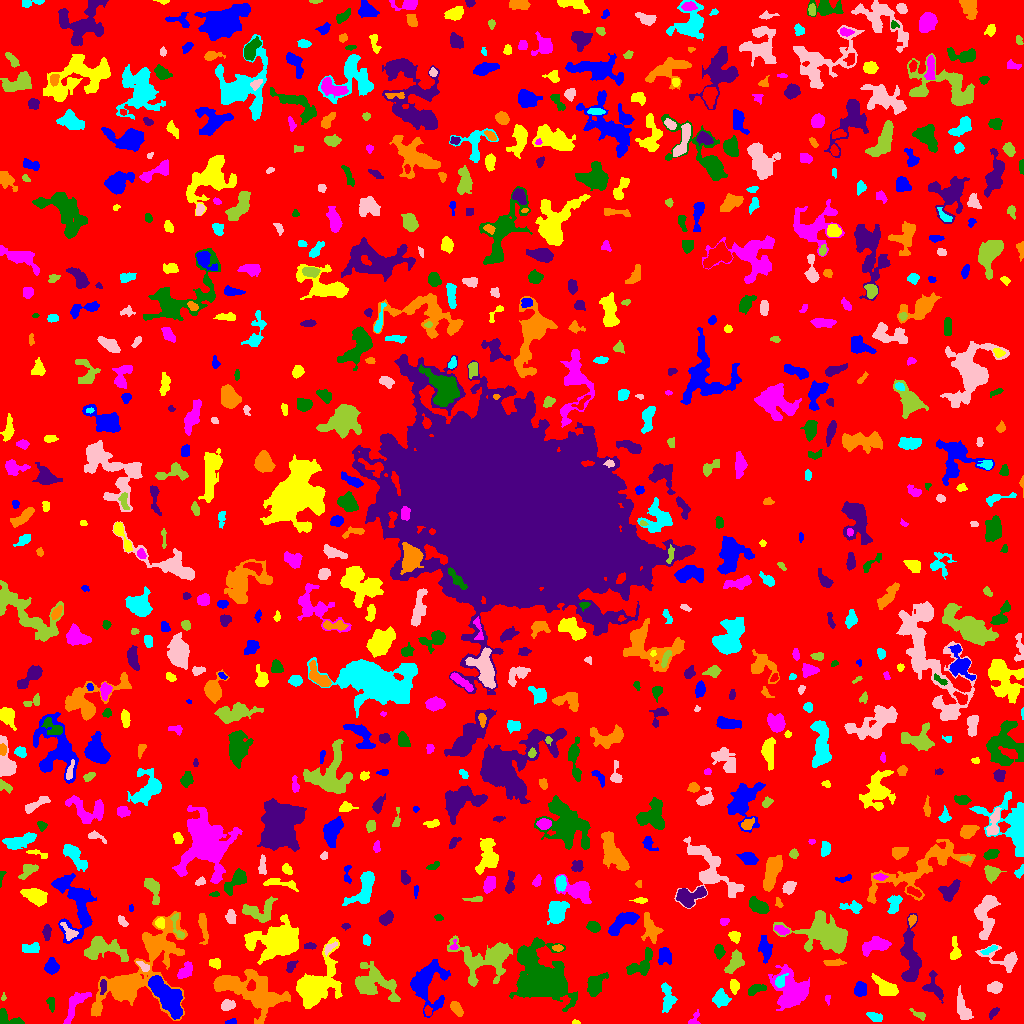

The file beside this chart, header and first rows:
ID, X, Y, A, B, theta, total_flux, mu_max, mu_median, mu_mean, R_fwhm, R_e, R10, R90, x_start, x_end, y_start, y_end, area, greylevel
0, 518.6, 517.2, 302.5, 298.8, -1.065, 1266320, 10.0, 1.0, 1.619, 91.39, 230.5, 86.73, 375.6, 0, 1023, 0, 1023, 782329, 1.619
1, 231.3, 1.517, 2.939, 1.335, 0.1782, 87.0, 3.0, 1.5, 1.554, 2.985, 2.394, 0.7979, 3.742, 225, 236, 0, 5, 56, 5.554
2, 575.6, 1.069, 1.896, 1.056, -0.08769, 58.0, 4.0, 2.0, 1.706, 2.394, 1.693, 0.5642, 2.764, 572, 580, 0, 4, 34, 5.706
3, 694, 2.962, 3.816, 2.427, 1.003, 132.0, 4.0, 1.0, 1.404, 3.568, 2.646, 0.9772, 4.26, 688, 700, 0, 14, 94, 5.404
4, 7.923, 4.301, 7.147, 3.239, -0.3385, 662.0, 5.0, 3.0, 3.277, 6.652, 4.754, 2.034, 7.136, 0, 24, 0, 15, 202, 6.277
5, 992.8, 10.01, 3.28, 1.527, 0.8775, 113.0, 4.0, 1.0, 1.395, 2.877, 2.523, 0.9772, 4.37, 989, 999, 4, 16, 81, 5.395
6, 149.5, 62.66, 34.04, 15.95, 0.8454, 5537, 10.0, 2.0, 2.73, 8.463, 14.17, 4.983, 22.38, 91, 187, 3, 112, 2028, 5.73
7, 874.9, 6.909, 3.793, 1.815, -0.2676, 154.0, 3.0, 1.0, 1.222, 3.909, 3.338, 1.262, 5.202, 866, 882, 2, 11, 126, 5.222
8, 961.7, 17.01, 7.02, 2.603, -1.234, 652.0, 6.0, 2.0, 2.32, 6.077, 4.787, 1.871, 7.736, 957, 973, 4, 38, 281, 6.32
9, 920, 8.128, 4.164, 1.511, -0.4925, 78.0, 3.0, 1.0, 0.8387, 2.459, 2.394, 0.7979, 3.949, 909, 925, 3, 15, 93, 5.839
10, 428.2, 12.4, 2.269, 1.759, -1.404, 134.0, 4.0, 2.0, 1.942, 3.785, 2.459, 0.9772, 3.742, 424, 432, 8, 18, 69, 7.942
11, 165.6, 28.06, 13.14, 4.432, -0.9165, 4758, 18.0, 6.0, 5.94, 6.232, 8.921, 3.141, 13.84, 148, 182, 4, 48, 801, 10.94
12, 316.2, 38.57, 14.41, 8.24, 0.9708, 8220, 18.0, 5.0, 6.422, 10.87, 10.57, 4.26, 17.58, 296, 342, 15, 86, 1280, 8.422
13, 827.6, 24.76, 2.242, 1.119, 1.536, 86.0, 5.0, 1.0, 1.87, 2.111, 1.784, 0.5642, 3.09, 825, 830, 18, 28, 46, 5.87
14, 51.11, 19.75, 3.615, 1.57, -1.443, 183.0, 4.0, 2.0, 1.906, 4.107, 2.821, 1.128, 4.478, 46, 54, 11, 26, 96, 6.906
15, 934.1, 35.94, 7.67, 3.92, -1.155, 603.0, 5.0, 2.0, 2.302, 5.754, 5.14, 1.954, 7.919, 922, 943, 20, 53, 262, 6.302
16, 456.2, 14.99, 3.728, 2.028, -0.8955, 454.0, 8.0, 3.0, 3.088, 4.478, 3.523, 1.382, 5.499, 450, 463, 7, 22, 147, 7.088
17, 720.4, 25.54, 3.818, 3.53, -1.277, 807.0, 9.0, 3.0, 3.555, 4.478, 4.406, 1.693, 7.225, 712, 731, 16, 35, 227, 7.555
18, 227.2, 18.3, 3.228, 2.488, 0.2677, 680.0, 11.0, 4.0, 4.892, 4.107, 3.523, 1.382, 5.698, 221, 235, 13, 24, 139, 7.892
19, 3.5, 26.1, 2.022, 0.922, -1.571, 40.0, 3.0, 1.0, 1.176, 1.954, 1.493, 0.5642, 2.459, 1, 6, 23, 31, 34, 6.176
20, 488.8, 26.42, 4.554, 1.716, -0.0102, 370.0, 6.0, 3.0, 2.96, 4.82, 3.568, 1.382, 5.47, 481, 499, 23, 30, 125, 5.96
21, 426.5, 40.78, 11.56, 8.697, 1.349, 4699, 16.0, 4.0, 5.262, 7.569, 8.885, 3.192, 14.88, 410, 450, 6, 64, 893, 7.262
22, 734.2, 37.22, 3.114, 1.966, -1.544, 574.0, 11.0, 4.0, 4.824, 3.909, 3.141, 1.262, 4.983, 730, 739, 29, 44, 119, 9.824
23, 74.88, 19.13, 10.33, 3.501, 1.04, 833.0, 7.0, 2.0, 2.54, 4.514, 5.726, 2.111, 8.795, 63, 91, 0, 31, 328, 7.54
24, 755.8, 34.12, 4.902, 2.142, 0.375, 507.0, 6.0, 3.0, 3.336, 5.809, 4.068, 1.596, 6.155, 748, 766, 28, 39, 152, 6.336
25, 103, 37.47, 3.901, 1.479, 1.514, 156.0, 5.0, 2.0, 1.714, 2.585, 2.821, 0.9772, 4.514, 100, 106, 29, 44, 91, 8.714
26, 247.6, 35.01, 19, 8.117, -0.3325, 6947, 13.0, 4.0, 4.592, 10.43, 11.53, 4.297, 18.81, 213, 290, 0, 54, 1513, 7.592
27, 667.5, 26.21, 7.524, 3.118, -1.427, 672.0, 7.0, 2.0, 2.444, 4.37, 5.109, 1.954, 7.899, 661, 677, 11, 41, 275, 7.444
28, 994.2, 35.78, 3.315, 2.597, 0.1693, 851.0, 11.0, 5.0, 5.455, 4.652, 3.742, 1.493, 5.944, 987, 1002, 30, 42, 156, 9.455
29, 371.3, 39.63, 11.29, 7.223, -0.3085, 3070, 13.0, 3.0, 3.776, 6.628, 7.695, 2.821, 13.83, 355, 400, 22, 62, 813, 6.776
30, 251.1, 37.5, 2.555, 1.936, 1.215, 243.0, 6.0, 3.0, 2.826, 3.949, 2.821, 1.128, 4.37, 246, 255, 33, 44, 86, 13.83
31, 860.6, 34.12, 3.305, 2.694, 1.325, 692.0, 9.0, 4.0, 4.047, 4.82, 3.827, 1.493, 5.997, 854, 866, 27, 42, 171, 8.047
32, 886.4, 36.03, 7.054, 3.218, -0.6135, 1101, 8.0, 3.0, 3.451, 6.358, 5.382, 2.111, 8.722, 871, 898, 28, 50, 319, 6.451
33, 184.9, 52.21, 4.898, 2.884, 0.9279, 524.0, 6.0, 3.0, 2.787, 5.809, 4.583, 1.784, 6.933, 177, 192, 45, 62, 188, 5.787
34, 595, 39.27, 5.504, 3.623, 1.075, 1468, 12.0, 4.0, 4.66, 6.129, 5.262, 2.034, 8.463, 587, 608, 27, 51, 315, 7.66
35, 910.6, 66.26, 16.36, 4.343, -1.517, 2666, 10.0, 3.0, 3.76, 8.368, 8.176, 3.038, 13.1, 900, 921, 42, 110, 709, 6.76
36, 124.9, 38.5, 6.698, 4.758, 0.4371, 3256, 16.0, 5.0, 6.109, 7.291, 6.723, 2.646, 11.07, 112, 140, 25, 48, 533, 11.11
37, 780, 42.17, 3.314, 2.161, 1.064, 568.0, 10.0, 5.0, 4.773, 4.478, 3.29, 1.262, 5.046, 775, 788, 36, 50, 119, 13.77
38, 143.5, 57.12, 3.451, 1.663, -0.6872, 202.0, 5.0, 2.0, 2.196, 3.29, 2.821, 1.128, 4.583, 136, 149, 52, 62, 92, 8.196
39, 734.8, 61.14, 5.661, 3.068, 1.058, 731.0, 7.0, 3.0, 2.748, 4.951, 4.951, 1.871, 7.715, 724, 744, 50, 74, 266, 6.748
40, 687.6, 56.55, 13.44, 4.336, 1.48, 1790, 11.0, 3.0, 3.545, 5.528, 6.18, 2.257, 10.87, 674, 696, 25, 73, 505, 6.545
41, 51.61, 56.79, 3.166, 2.852, -1.54, 627.0, 10.0, 3.0, 3.317, 4.37, 3.827, 1.382, 6.077, 44, 59, 49, 66, 189, 7.317
42, 214.8, 59.89, 2.653, 2.182, -0.3294, 224.0, 5.0, 2.0, 2.055, 3.656, 3.038, 1.128, 4.787, 209, 220, 54, 65, 109, 6.055
43, 791.1, 33, 10.06, 7.933, -1.204, 4524, 12.0, 4.0, 4.833, 10.56, 9.373, 3.656, 14.81, 768, 809, 13, 59, 936, 7.833
44, 641.6, 60.04, 9.349, 4.229, 0.8038, 759.0, 6.0, 2.0, 2.187, 5.726, 5.726, 2.111, 9.097, 626, 652, 48, 76, 347, 6.187
45, 290.4, 56.55, 2.783, 1.737, 1.094, 202.0, 6.0, 2.0, 2.061, 3.338, 2.585, 0.9772, 4.26, 286, 298, 51, 63, 98, 6.061
46, 833.8, 60.66, 5.831, 1.445, -0.00989, 194.0, 4.0, 2.0, 1.552, 4.478, 3.568, 1.382, 5.499, 823, 846, 58, 65, 125, 5.552
47, 989.5, 73.75, 4.395, 1.409, 0.4403, 200.0, 4.0, 2.0, 2.151, 4.478, 3.038, 1.128, 4.687, 980, 997, 69, 78, 93, 7.151
48, 1005, 63.79, 10.31, 4.679, -0.3233, 1060, 8.0, 2.0, 2.944, 5.781, 5.441, 2.111, 9.288, 975, 1017, 51, 79, 360, 5.944
49, 101.5, 75.56, 10.47, 5.486, -0.1186, 2107, 12.0, 3.0, 3.535, 5.754, 7.047, 2.523, 11.97, 84, 128, 62, 87, 596, 6.535
50, 412, 101.7, 20.87, 11.29, -1.523, 4654, 10.0, 3.0, 3.28, 9.918, 11.17, 4.029, 18.65, 384, 441, 74, 157, 1419, 6.28
51, 664.5, 68, 3.683, 2.997, -1.158, 584.0, 8.0, 3.0, 2.891, 4.853, 3.949, 1.596, 6.383, 658, 671, 59, 76, 202, 6.891
52, 955.4, 71.35, 5.164, 2.277, -1.541, 324.0, 6.0, 1.0, 1.929, 4.068, 3.338, 1.382, 5.971, 950, 961, 64, 87, 168, 5.929
53, 454.3, 77.58, 2.545, 1.68, 1.423, 66.0, 3.0, 1.0, 1.138, 2.459, 2.111, 0.7979, 3.385, 449, 458, 74, 84, 58, 8.138
54, 719.1, 72.3, 3.264, 2.102, -1.425, 214.0, 4.0, 2.0, 1.698, 4.652, 3.338, 1.262, 5.293, 714, 725, 64, 79, 126, 5.698
55, 309.2, 77.27, 3.201, 1.539, 0.005618, 267.0, 6.0, 4.0, 3.56, 4.222, 2.877, 1.262, 4.222, 304, 316, 74, 81, 75, 7.56
56, 557.7, 75.5, 2.514, 1.486, 0.0, 94.0, 3.0, 1.0, 1.424, 2.985, 2.459, 0.9772, 3.909, 552, 563, 72, 79, 66, 7.424
57, 31.79, 75.35, 4.525, 2.181, 0.09303, 361.0, 6.0, 2.0, 2.228, 4.583, 3.742, 1.382, 5.917, 22, 39, 71, 81, 162, 6.228
58, 329.5, 75.54, 4.301, 1.759, 0.7481, 150.0, 3.0, 2.0, 1.579, 4.068, 3.29, 1.128, 4.951, 324, 337, 67, 82, 95, 7.579
59, 489.2, 65.79, 14.1, 8.732, 0.07703, 5589, 25.0, 3.0, 4.95, 5.917, 7.959, 2.764, 15.85, 447, 512, 37, 88, 1129, 7.95
... 754 more rows
